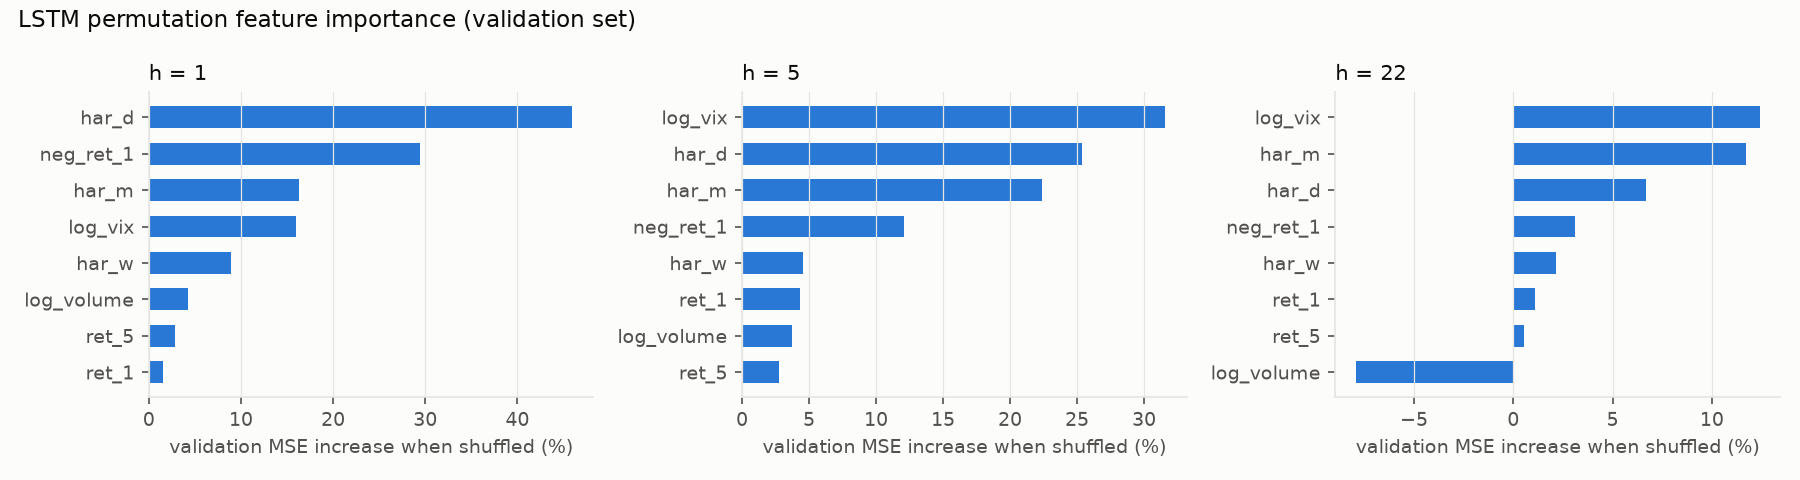

The file beside this chart, header and first rows:
horizon, feature, mse_increase, relative_increase
1, har_d, 0.1726, 0.4593
1, neg_ret_1, 0.1105, 0.294
1, har_m, 0.06137, 0.1633
1, log_vix, 0.05992, 0.1595
1, har_w, 0.03371, 0.08971
1, log_volume, 0.016, 0.04257
1, ret_5, 0.01067, 0.02841
1, ret_1, 0.005842, 0.01555
5, log_vix, 0.1016, 0.3159
5, har_d, 0.08148, 0.2534
5, har_m, 0.07188, 0.2235
5, neg_ret_1, 0.03885, 0.1208
5, har_w, 0.01459, 0.04536
5, ret_1, 0.01388, 0.04315
5, log_volume, 0.01198, 0.03724
5, ret_5, 0.008887, 0.02764
22, log_vix, 0.03956, 0.124
22, har_m, 0.03744, 0.1173
22, har_d, 0.0213, 0.06676
22, neg_ret_1, 0.009892, 0.031
22, har_w, 0.006879, 0.02156
22, ret_1, 0.003509, 0.011
22, ret_5, 0.001784, 0.005591
22, log_volume, -0.02535, -0.07946
